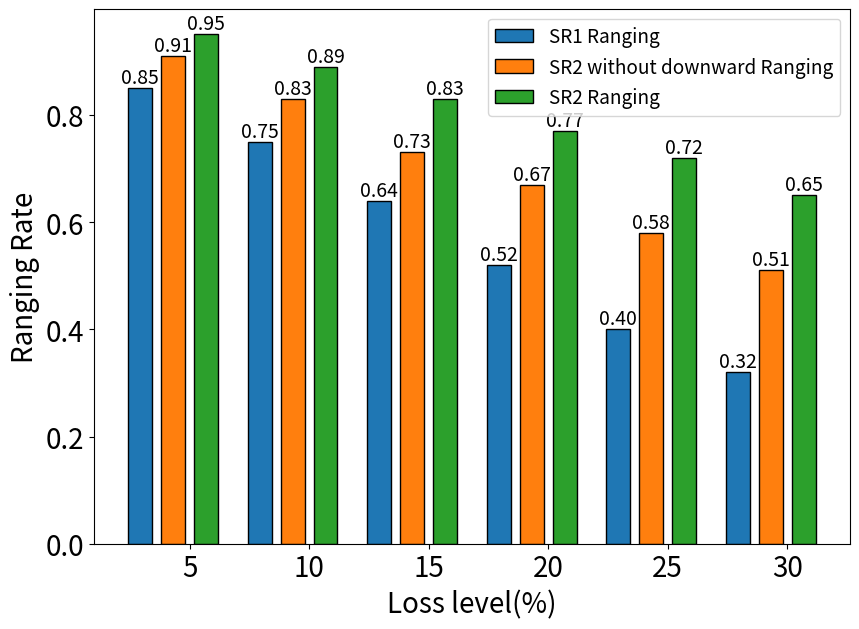

Generate this figure with matplotlib:
import matplotlib.pyplot as plt

# 数据定义
x_labels = [5, 10, 15, 20, 25, 30]
y_rangingRate = [0.85, 0.75, 0.64, 0.52, 0.40, 0.32]
y_rangingRate_optimal1 = [0.91, 0.83, 0.73, 0.67, 0.58, 0.51]
y_rangingRate_optimal2 = [0.95, 0.89, 0.83, 0.77, 0.72, 0.65]
import matplotlib.pyplot as plt
import numpy as np


# 设置柱状图的宽度和x轴位置
bar_width = 0.20
spacing = 0.075
left_offset = -0  # 调整第一个柱子和图表左边界之间的空白
x = np.arange(len(x_labels)) + left_offset

# 创建柱状图
fig, ax1 = plt.subplots(figsize=(8.7, 6.4))

# 绘制每个系列的数据
bars1 = ax1.bar(x - 1.5 * (bar_width + spacing), y_rangingRate, width=bar_width, label='SR1 Ranging', edgecolor='black')
bars2 = ax1.bar(x - 0.5 * (bar_width + spacing), y_rangingRate_optimal1, width=bar_width, label='SR2 without downward Ranging', edgecolor='black')
bars3 = ax1.bar(x + 0.5 * (bar_width + spacing), y_rangingRate_optimal2, width=bar_width, label='SR2 Ranging', edgecolor='black')
# 设置x轴标签和刻度
ax1.set_xlabel('Loss level(%)', fontsize=20)
ax1.set_ylabel('Ranging Rate', fontsize=20)
ax1.set_xticks(x)
ax1.set_xticklabels(x_labels)
# ax1.set_ylim(0, 1.1)  # 调整y轴范围，使柱状图变矮
# ax1.set_xlim(-0.50, len(x_labels) - 0.57)  # 调整x轴范围，使边界更紧凑
# 设置x轴刻度标签字体大小
ax1.tick_params(axis='x', labelsize=20)
ax1.tick_params(axis='y', labelsize=20)

# 在每个柱子顶部添加数值标签
for bars in [bars1, bars2, bars3]:
    for bar in bars:
        yval = bar.get_height()
        ax1.text(bar.get_x() + bar.get_width() / 2.0, yval, f'{yval:.2f}', va='bottom', ha='center', fontsize=14)

# # 创建第二个y轴并绘制 receive 和 ranging count 数据
# ax2 = ax1.twinx()
#
# # 绘制折线图
# line1, = ax2.plot(x - left_offset, SR1_receive_count, color='tab:blue', marker='o', label='SR1 Receive')
# line2, = ax2.plot(x - left_offset, SR2_receive_count, color='tab:orange', marker='s', label='SR2 Receive')
# line3, = ax2.plot(x - left_offset, SR1_ranging_count, color='tab:green', marker='^', label='SR1 Ranging')
# line4, = ax2.plot(x - left_offset, SR2_ranging_count, color='#FEDC5E', marker='D', label='SR2 Ranging')

# # 设置第二个y轴的标签和范围
# ax2.set_ylabel('Receive(Ranging) Count', fontsize=18)
# ax2.set_ylim(0, 1650)
# # 设置y轴刻度标签字体大小
# ax2.tick_params(axis='y', labelsize=16)

# 添加柱状图的图例
bars = [bars1, bars2, bars3]
labels_bars = [bar.get_label() for bar in [bars1, bars2, bars3]]
ax1.legend(bars, labels_bars, loc='upper right', fontsize='13.7')
# bbox_to_anchor=(0.5, 1.08)

# 添加折线图的图例
# lines = [line1, line2, line3, line4]
# labels_lines = [line.get_label() for line in lines]
# ax2.legend(lines, labels_lines, loc='upper center', bbox_to_anchor=(0.5, 1.16), ncol=4, fontsize='12')

# 显示图形
plt.tight_layout()
plt.show()
